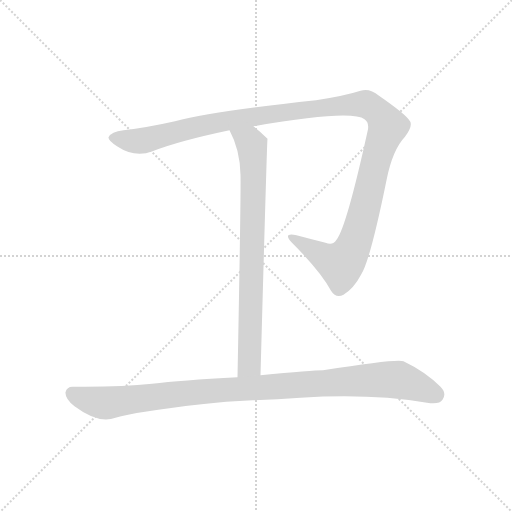
t = 0.00 s
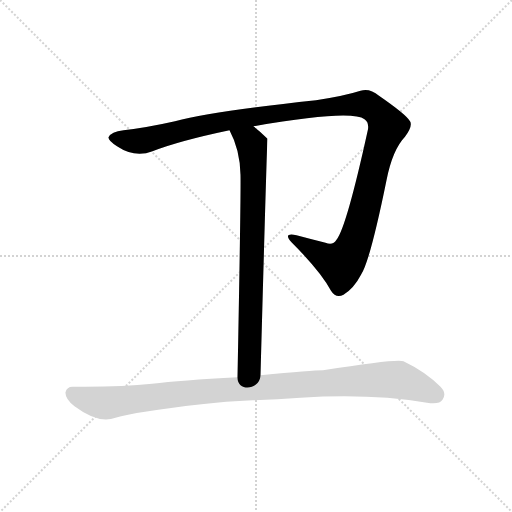
t = 2.13 s
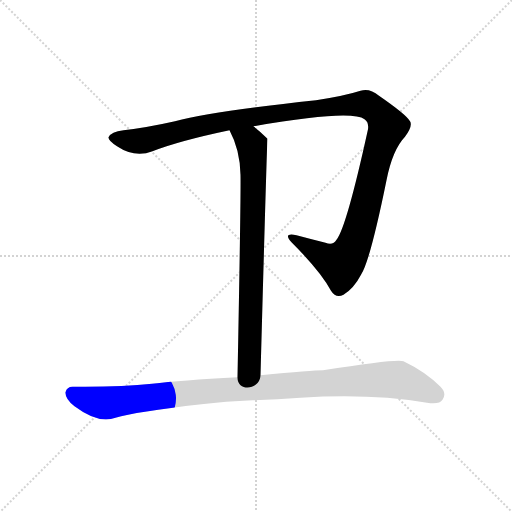
t = 2.35 s
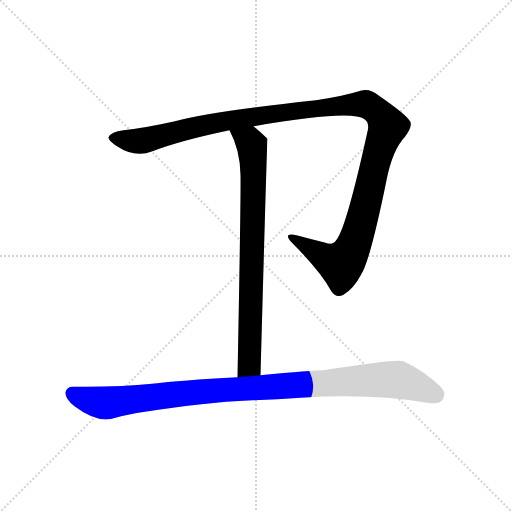
t = 2.57 s
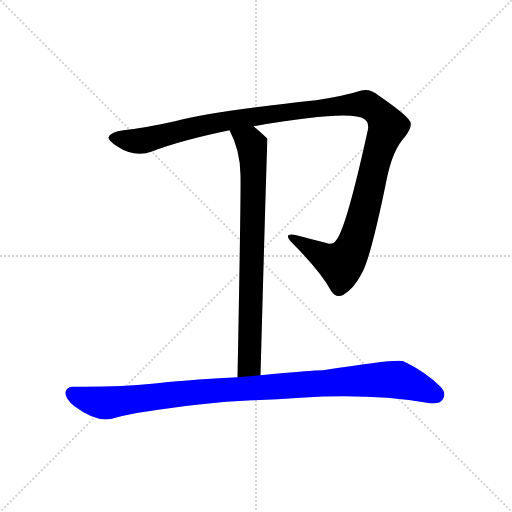
t = 2.80 s
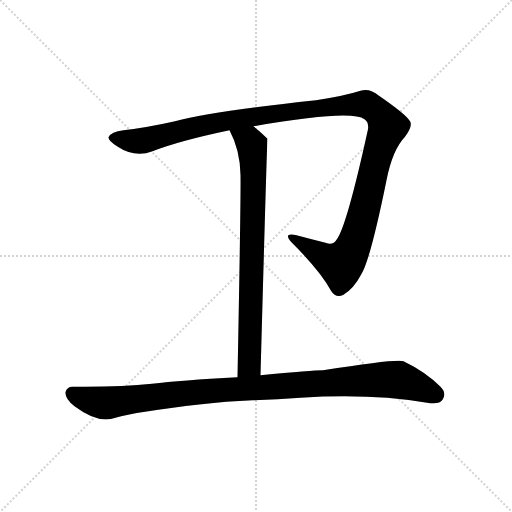
t = 3.38 s

The animated SVG that drew these frames (rendered in a browser with its animation timeline set to each time). Animation: 3 CSS @keyframes rules; one cycle of 3.38 s.

<svg version="1.1" viewBox="0 0 1024 1024" xmlns="http://www.w3.org/2000/svg">
  <g stroke="lightgray" stroke-dasharray="1,1" stroke-width="1" transform="scale(4, 4)">
    <line x1="0" y1="0" x2="256" y2="256"></line>
    <line x1="256" y1="0" x2="0" y2="256"></line>
    <line x1="128" y1="0" x2="128" y2="256"></line>
    <line x1="0" y1="128" x2="256" y2="128"></line>
  </g>
<g transform="scale(1, -1) translate(0, -900)">
   <style type="text/css">
    @keyframes keyframes0 {
      from {
       stroke: blue;
       stroke-dashoffset: 1238;
       stroke-width: 128;
       }
       80% {
       animation-timing-function: step-end;
       stroke: blue;
       stroke-dashoffset: 0;
       stroke-width: 128;
       }
       to {
       stroke: black;
       stroke-width: 1024;
       }
       }
       #make-me-a-hanzi-animation-0 {
         animation: keyframes0 1.257487s both;
         animation-delay: 0.000000s;
         animation-timing-function: linear;
       }
    @keyframes keyframes1 {
      from {
       stroke: blue;
       stroke-dashoffset: 761;
       stroke-width: 128;
       }
       71% {
       animation-timing-function: step-end;
       stroke: blue;
       stroke-dashoffset: 0;
       stroke-width: 128;
       }
       to {
       stroke: black;
       stroke-width: 1024;
       }
       }
       #make-me-a-hanzi-animation-1 {
         animation: keyframes1 0.869303s both;
         animation-delay: 1.257487s;
         animation-timing-function: linear;
       }
    @keyframes keyframes2 {
      from {
       stroke: blue;
       stroke-dashoffset: 994;
       stroke-width: 128;
       }
       76% {
       animation-timing-function: step-end;
       stroke: blue;
       stroke-dashoffset: 0;
       stroke-width: 128;
       }
       to {
       stroke: black;
       stroke-width: 1024;
       }
       }
       #make-me-a-hanzi-animation-2 {
         animation: keyframes2 1.058919s both;
         animation-delay: 2.126790s;
         animation-timing-function: linear;
       }
</style>
<path d="M 507.0 647.5 Q 703.0 681.5 729.0 661.5 Q 738.0 655.5 736.0 641.5 Q 693.0 445.5 673.0 420.5 Q 666.0 408.5 651.0 414.5 Q 623.0 421.5 593.0 429.5 Q 565.0 435.5 583.0 415.5 Q 641.0 357.5 662.0 318.5 Q 672.0 302.5 687.0 310.5 Q 708.0 323.5 722.0 350.5 Q 740.0 377.5 773.0 539.5 Q 785.0 600.5 810.0 626.5 Q 826.0 648.5 820.0 657.5 Q 813.0 670.5 758.0 708.5 Q 739.0 724.5 721.0 718.5 Q 690.0 708.5 632.0 699.5 Q 427.0 677.5 350.0 657.5 Q 292.0 644.5 247.0 639.5 Q 222.0 636.5 217.0 625.5 Q 216.0 618.5 234.0 607.5 Q 270.0 583.5 305.0 597.5 Q 359.0 618.5 459.0 639.5 L 507.0 647.5 Z" fill="lightgray"></path> 
<path d="M 521.0 149.5 Q 534.0 621.5 535.0 622.5 Q 520.0 637.5 507.0 647.5 C 484.0 666.5 446.0 666.5 459.0 639.5 Q 480.0 600.5 481.0 550.5 Q 482.0 508.5 475.0 145.5 C 474.0 115.5 520.0 119.5 521.0 149.5 Z" fill="lightgray"></path> 
<path d="M 505.0 99.5 Q 554.0 100.5 601.0 104.5 Q 742.0 113.5 854.0 94.5 Q 879.0 90.5 885.0 100.5 Q 894.0 113.5 881.0 126.5 Q 851.0 156.5 807.0 177.5 Q 797.0 183.5 646.0 159.5 Q 625.0 159.5 521.0 149.5 L 475.0 145.5 Q 361.0 139.5 304.0 132.5 Q 241.0 125.5 147.0 126.5 Q 134.0 127.5 131.0 115.5 Q 130.0 102.5 149.0 87.5 Q 197.0 51.5 231.0 64.5 Q 270.0 76.5 403.0 91.5 Q 451.0 97.5 505.0 99.5 Z" fill="lightgray"></path> 
      <clipPath id="make-me-a-hanzi-clip-0">
      <path d="M 507.0 647.5 Q 703.0 681.5 729.0 661.5 Q 738.0 655.5 736.0 641.5 Q 693.0 445.5 673.0 420.5 Q 666.0 408.5 651.0 414.5 Q 623.0 421.5 593.0 429.5 Q 565.0 435.5 583.0 415.5 Q 641.0 357.5 662.0 318.5 Q 672.0 302.5 687.0 310.5 Q 708.0 323.5 722.0 350.5 Q 740.0 377.5 773.0 539.5 Q 785.0 600.5 810.0 626.5 Q 826.0 648.5 820.0 657.5 Q 813.0 670.5 758.0 708.5 Q 739.0 724.5 721.0 718.5 Q 690.0 708.5 632.0 699.5 Q 427.0 677.5 350.0 657.5 Q 292.0 644.5 247.0 639.5 Q 222.0 636.5 217.0 625.5 Q 216.0 618.5 234.0 607.5 Q 270.0 583.5 305.0 597.5 Q 359.0 618.5 459.0 639.5 L 507.0 647.5 Z" fill="lightgray"></path>
      </clipPath>
      <path clip-path="url(#make-me-a-hanzi-clip-0)" d="M 225.0 624.5 L 263.0 617.5 L 291.0 619.5 L 413.0 650.5 L 559.0 675.5 L 569.0 672.5 L 709.0 691.5 L 737.0 689.5 L 764.0 666.5 L 775.0 646.5 L 750.0 574.5 L 717.0 434.5 L 701.0 396.5 L 681.0 371.5 L 585.0 424.5 " fill="none" id="make-me-a-hanzi-animation-0" stroke-dasharray="1110 2220" stroke-linecap="round"></path>

      <clipPath id="make-me-a-hanzi-clip-1">
      <path d="M 521.0 149.5 Q 534.0 621.5 535.0 622.5 Q 520.0 637.5 507.0 647.5 C 484.0 666.5 446.0 666.5 459.0 639.5 Q 480.0 600.5 481.0 550.5 Q 482.0 508.5 475.0 145.5 C 474.0 115.5 520.0 119.5 521.0 149.5 Z" fill="lightgray"></path>
      </clipPath>
      <path clip-path="url(#make-me-a-hanzi-clip-1)" d="M 466.0 634.5 L 499.0 617.5 L 507.0 564.5 L 500.0 171.5 L 482.0 159.5 " fill="none" id="make-me-a-hanzi-animation-1" stroke-dasharray="633 1266" stroke-linecap="round"></path>

      <clipPath id="make-me-a-hanzi-clip-2">
      <path d="M 505.0 99.5 Q 554.0 100.5 601.0 104.5 Q 742.0 113.5 854.0 94.5 Q 879.0 90.5 885.0 100.5 Q 894.0 113.5 881.0 126.5 Q 851.0 156.5 807.0 177.5 Q 797.0 183.5 646.0 159.5 Q 625.0 159.5 521.0 149.5 L 475.0 145.5 Q 361.0 139.5 304.0 132.5 Q 241.0 125.5 147.0 126.5 Q 134.0 127.5 131.0 115.5 Q 130.0 102.5 149.0 87.5 Q 197.0 51.5 231.0 64.5 Q 270.0 76.5 403.0 91.5 Q 451.0 97.5 505.0 99.5 Z" fill="lightgray"></path>
      </clipPath>
      <path clip-path="url(#make-me-a-hanzi-clip-2)" d="M 144.0 113.5 L 185.0 97.5 L 217.0 94.5 L 428.0 119.5 L 796.0 140.5 L 871.0 111.5 " fill="none" id="make-me-a-hanzi-animation-2" stroke-dasharray="866 1732" stroke-linecap="round"></path>

</g>
</svg>
